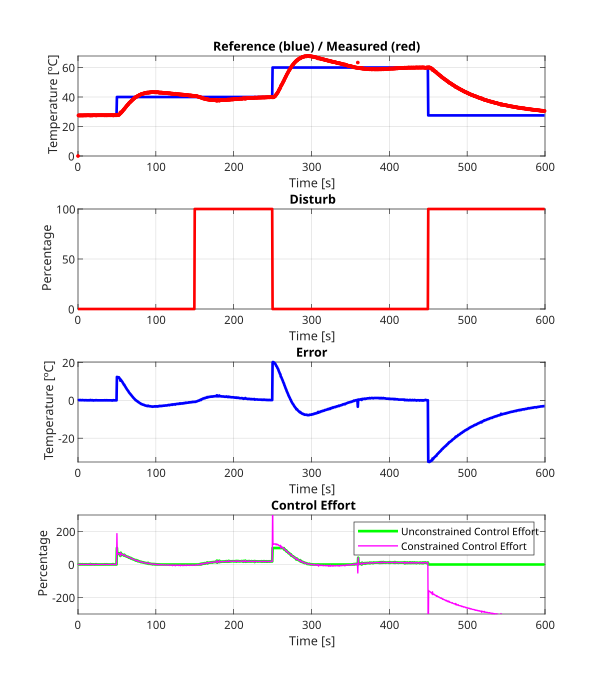

The file beside this chart, header and first rows:
Reference, Measured, Disturb, Error, Control_Effort, Constrained_Control_Effort
27.62, 0, 0, 0, 0, 0
27.62, 27.53, 0, 0.08981, 1.355, 1.355
27.62, 27.53, 0, 0.08981, 0.464, 0.464
27.62, 27.44, 0, 0.1795, 1.825, 1.825
27.62, 27.53, 0, 0.08981, -0.4109, 0
27.62, 27.53, 0, 0.08981, 0.494, 0.494
27.62, 27.44, 0, 0.1795, 1.855, 1.855
27.62, 27.53, 0, 0.08981, -0.381, 0
27.62, 27.53, 0, 0.08981, 0.5239, 0.5239
27.62, 27.53, 0, 0.08981, 0.5314, 0.5314
27.62, 27.53, 0, 0.08981, 0.5389, 0.5389
27.62, 27.44, 0, 0.1795, 1.9, 1.9
27.62, 27.53, 0, 0.08981, -0.3361, 0
27.62, 27.53, 0, 0.08981, 0.5688, 0.5688
27.62, 27.53, 0, 0.08981, 0.5763, 0.5763
27.62, 27.53, 0, 0.08981, 0.5838, 0.5838
27.62, 27.53, 0, 0.08981, 0.5912, 0.5912
27.62, 27.62, 0, 0, -0.7559, 0
27.62, 27.53, 0, 0.08981, 1.497, 1.497
27.62, 27.53, 0, 0.08981, 0.6062, 0.6062
27.62, 27.53, 0, 0.08981, 0.6137, 0.6137
27.62, 27.62, 0, 0, -0.7335, 0
27.62, 27.53, 0, 0.08981, 1.519, 1.519
27.62, 27.53, 0, 0.08981, 0.6287, 0.6287
27.62, 27.62, 0, 0, -0.7185, 0
27.62, 27.62, 0, 0, 0.1796, 0.1796
27.62, 27.62, 0, 0, 0.1796, 0.1796
27.62, 27.62, 0, 0, 0.1796, 0.1796
27.62, 27.53, 0, 0.08981, 1.534, 1.534
27.62, 27.62, 0, 0, -0.711, 0
27.62, 27.53, 0, 0.08981, 1.542, 1.542
27.62, 27.62, 0, 0, -0.7035, 0
27.62, 27.44, 0, 0.1795, 2.903, 2.903
27.62, 27.53, 0, 0.08981, -0.2313, 0
27.62, 27.53, 0, 0.08981, 0.6736, 0.6736
27.62, 27.62, 0, 0, -0.6736, 0
27.62, 27.53, 0, 0.08981, 1.579, 1.579
27.62, 27.53, 0, 0.08981, 0.6885, 0.6885
27.62, 27.53, 0, 0.08981, 0.696, 0.696
27.62, 27.71, 0, -0.08989, -2.007, 0
27.62, 27.62, 0, 0, 1.138, 1.138
27.62, 27.62, 0, 0, 0.2395, 0.2395
27.62, 27.62, 0, 0, 0.2395, 0.2395
27.62, 27.62, 0, 0, 0.2395, 0.2395
27.62, 27.62, 0, 0, 0.2395, 0.2395
27.62, 27.53, 0, 0.08981, 1.594, 1.594
27.62, 27.62, 0, 0, -0.6512, 0
27.62, 27.53, 0, 0.08981, 1.602, 1.602
27.62, 27.53, 0, 0.08981, 0.711, 0.711
27.62, 27.62, 0, 0, -0.6362, 0
27.62, 27.62, 0, 0, 0.2619, 0.2619
27.62, 27.62, 0, 0, 0.2619, 0.2619
27.62, 27.62, 0, 0, 0.2619, 0.2619
27.62, 27.62, 0, 0, 0.2619, 0.2619
27.62, 27.62, 0, 0, 0.2619, 0.2619
27.62, 27.62, 0, 0, 0.2619, 0.2619
27.62, 27.62, 0, 0, 0.2619, 0.2619
27.62, 27.62, 0, 0, 0.2619, 0.2619
27.62, 27.62, 0, 0, 0.2619, 0.2619
27.62, 27.62, 0, 0, 0.2619, 0.2619
... 1,140 more rows
